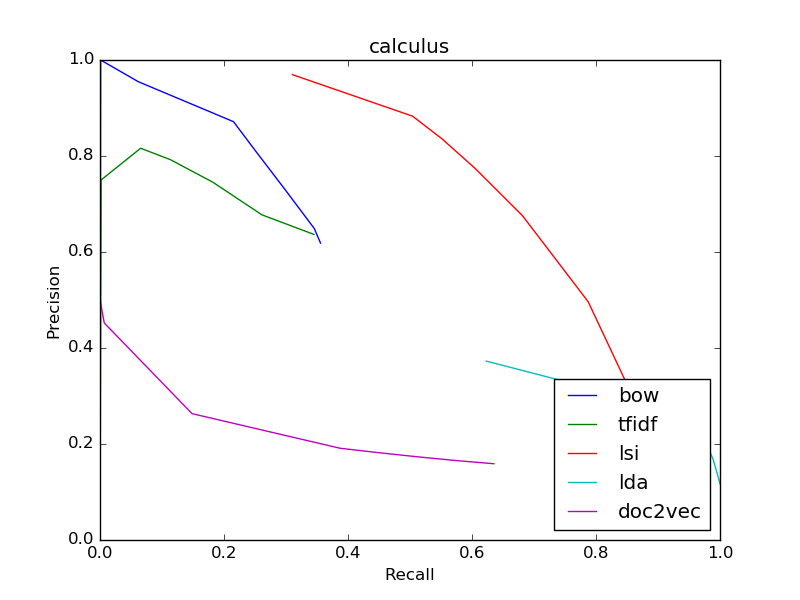

The table this chart was drawn from, first rows:
bow
0.6186, 0.3557
0.6186, 0.3557
0.6489, 0.3456
0.7349, 0.2956
0.808, 0.2524
0.8716, 0.2153
0.9548, 0.06175
1.0, 0.0009738
0, 0.0
0, 0.0
0, 0.0
tfidf
0.6366, 0.345
0.6366, 0.345
0.6774, 0.2612
0.7452, 0.1823
0.7922, 0.1139
0.8162, 0.06557
0.75, 0.001704
0.0, 0.0
0, 0.0
0, 0.0
0, 0.0
lsi
0.191, 0.8984
0.191, 0.8984
0.2191, 0.8865
0.2514, 0.8738
0.2874, 0.8618
0.3255, 0.8495
0.4964, 0.7874
0.6761, 0.6812
0.7736, 0.6055
0.8358, 0.5516
0.8829, 0.5043
lda
0.1172, 1.0
0.1172, 1.0
0.1172, 1.0
0.1338, 0.9965
0.1675, 0.989
0.185, 0.9834
0.1941, 0.9789
0.2105, 0.9669
0.2277, 0.9545
0.248, 0.9399
0.2721, 0.9238
doc2vec
0.1589, 0.6352
0.1589, 0.6352
0.1656, 0.5735
0.1734, 0.5116
0.182, 0.449
0.1911, 0.3873
0.2632, 0.1485
0.4521, 0.006898
0.5, 8.114907084313884e-05
0, 0.0
0, 0.0
